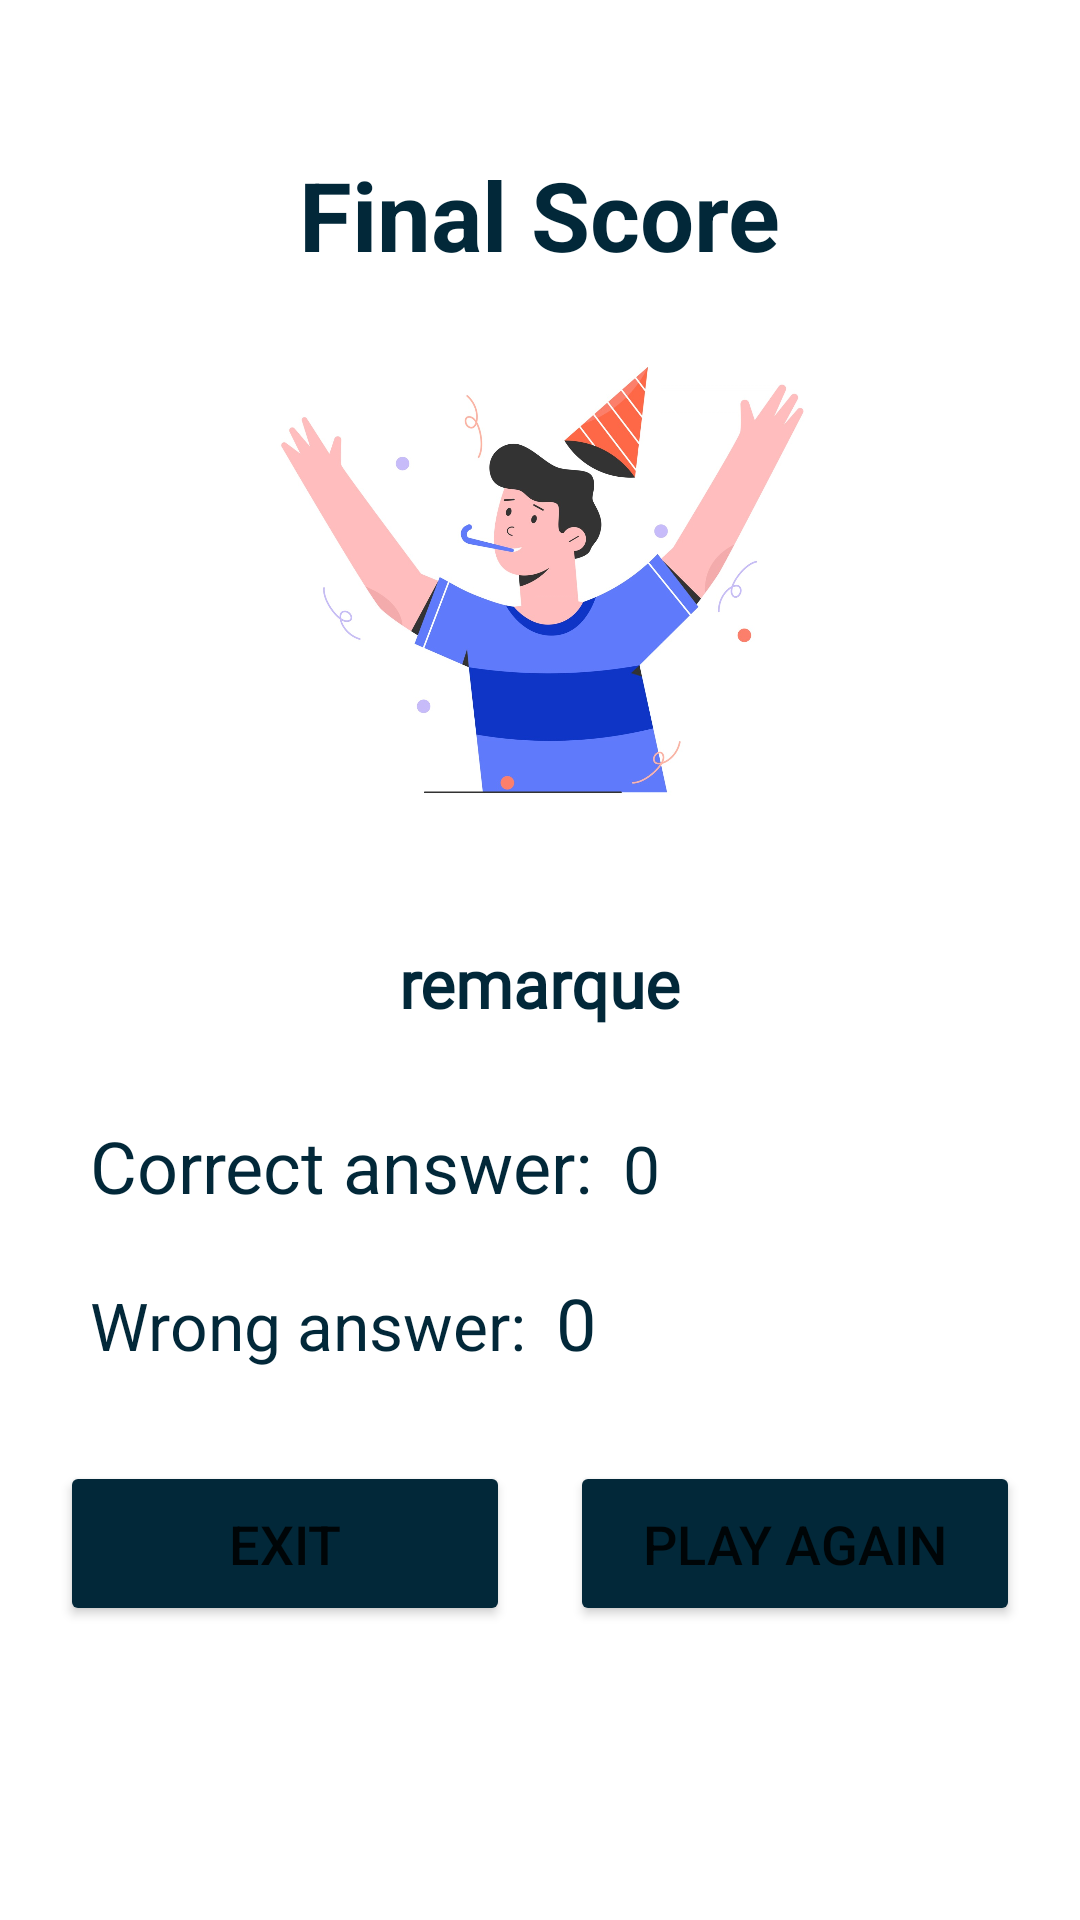

Reconstruct the res/layout file that produces this screen, plus the resources it refers to.
<!-- AndroidManifest.xml: application theme Theme.Quiz_Game2 -->
<!-- res/layout/activity_score.xml -->
<?xml version="1.0" encoding="utf-8"?>
<LinearLayout xmlns:android="http://schemas.android.com/apk/res/android"
    xmlns:app="http://schemas.android.com/apk/res-auto"
    xmlns:tools="http://schemas.android.com/tools"
    android:layout_width="match_parent"
    android:layout_height="match_parent"
    android:background="@color/white"
    android:orientation="vertical"
    tools:context=".ScoreActivity">

    <TextView
        android:layout_width="wrap_content"
        android:layout_height="wrap_content"
        android:layout_gravity="center"
        android:layout_marginTop="50dp"
        android:text="@string/final_score"
        android:textColor="@color/darkBlue"
        android:textSize="32sp"
        android:textStyle="bold" />

    <ImageView
        android:layout_width="250dp"
        android:layout_height="220dp"
        android:layout_gravity="center"
        android:src="@drawable/welcome" />

    <TextView
        android:id="@+id/textRemarque"
        android:layout_width="wrap_content"
        android:layout_height="wrap_content"
        android:layout_gravity="center"
        android:fontFamily="@font/berkshire_swash"
        android:text="@string/remarque"
        android:textColor="@color/darkBlue"
        android:textSize="22sp"
        android:textStyle="bold" />

    <LinearLayout
        android:layout_width="wrap_content"
        android:layout_height="wrap_content"
        android:layout_marginHorizontal="30dp"
        android:layout_marginTop="30dp"
        android:orientation="horizontal">

        <TextView
            android:layout_width="wrap_content"
            android:layout_height="wrap_content"
            android:text="@string/correct_answer"
            android:textColor="@color/darkBlue"
            android:textSize="24sp" />

        <TextView
            android:id="@+id/scoreCorrect"
            android:layout_width="wrap_content"
            android:layout_height="wrap_content"
            android:layout_marginStart="10dp"
            android:text="@string/_0"
            android:textColor="@color/darkBlue"
            android:textSize="22sp" />
    </LinearLayout>

    <LinearLayout
        android:layout_width="wrap_content"
        android:layout_height="wrap_content"
        android:layout_marginHorizontal="30dp"
        android:layout_marginTop="20dp"
        android:orientation="horizontal">

        <TextView
            android:layout_width="wrap_content"
            android:layout_height="wrap_content"
            android:text="@string/wrong_answer"
            android:textColor="@color/darkBlue"
            android:textSize="22sp" />

        <TextView
            android:id="@+id/scoreWrong"
            android:layout_width="wrap_content"
            android:layout_height="wrap_content"
            android:layout_marginStart="10dp"
            android:text="@string/_0"
            android:textColor="@color/darkBlue"
            android:textSize="24sp" />
    </LinearLayout>

    <LinearLayout
        android:layout_width="match_parent"
        android:layout_height="wrap_content"
        android:layout_marginTop="30dp"
        android:gravity="center"
        android:orientation="horizontal">

        <Button
            android:id="@+id/exitFinaleScore"
            android:layout_width="150dp"
            android:layout_height="55dp"
            android:backgroundTint="@color/darkBlue"
            android:text="@string/exit"
            android:textSize="18sp" />

        <Button
            android:id="@+id/playAgainFinaleScore"
            android:layout_width="150dp"
            android:layout_height="55dp"
            android:layout_marginStart="20dp"
            android:backgroundTint="@color/darkBlue"
            android:text="@string/play_again"
            android:textSize="18sp" />
    </LinearLayout>


</LinearLayout>
<!-- resources referenced by this layout -->
<resources>
  <color name="darkBlue">#022839</color>
  <color name="white">#FFFFFFFF</color>
  <!-- drawable welcome: jpg bitmap (drawable-v24, 153370 bytes) -->
  <string name="_0">0</string>
  <string name="correct_answer">Correct answer:</string>
  <string name="exit">Exit</string>
  <string name="final_score">Final Score</string>
  <string name="play_again">Play again</string>
  <string name="remarque">remarque</string>
  <string name="wrong_answer">Wrong answer:</string>
  <style name="Theme.Quiz_Game2" parent="Theme.MaterialComponents.DayNight.NoActionBar">
          
          <item name="colorPrimaryVariant">#C3122D</item>
          <item name="colorOnPrimary">@color/white</item>
          
          <item name="colorSecondary">@color/teal_200</item>
          <item name="colorSecondaryVariant">@color/teal_700</item>
          <item name="colorOnSecondary">@color/black</item>
          
          <item name="android:statusBarColor" tools:targetApi="l">?attr/colorPrimaryVariant</item>
          
      </style>
  <color name="teal_200">#FF03DAC5</color>
  <color name="teal_700">#FF018786</color>
  <color name="black">#FF000000</color>
</resources>
